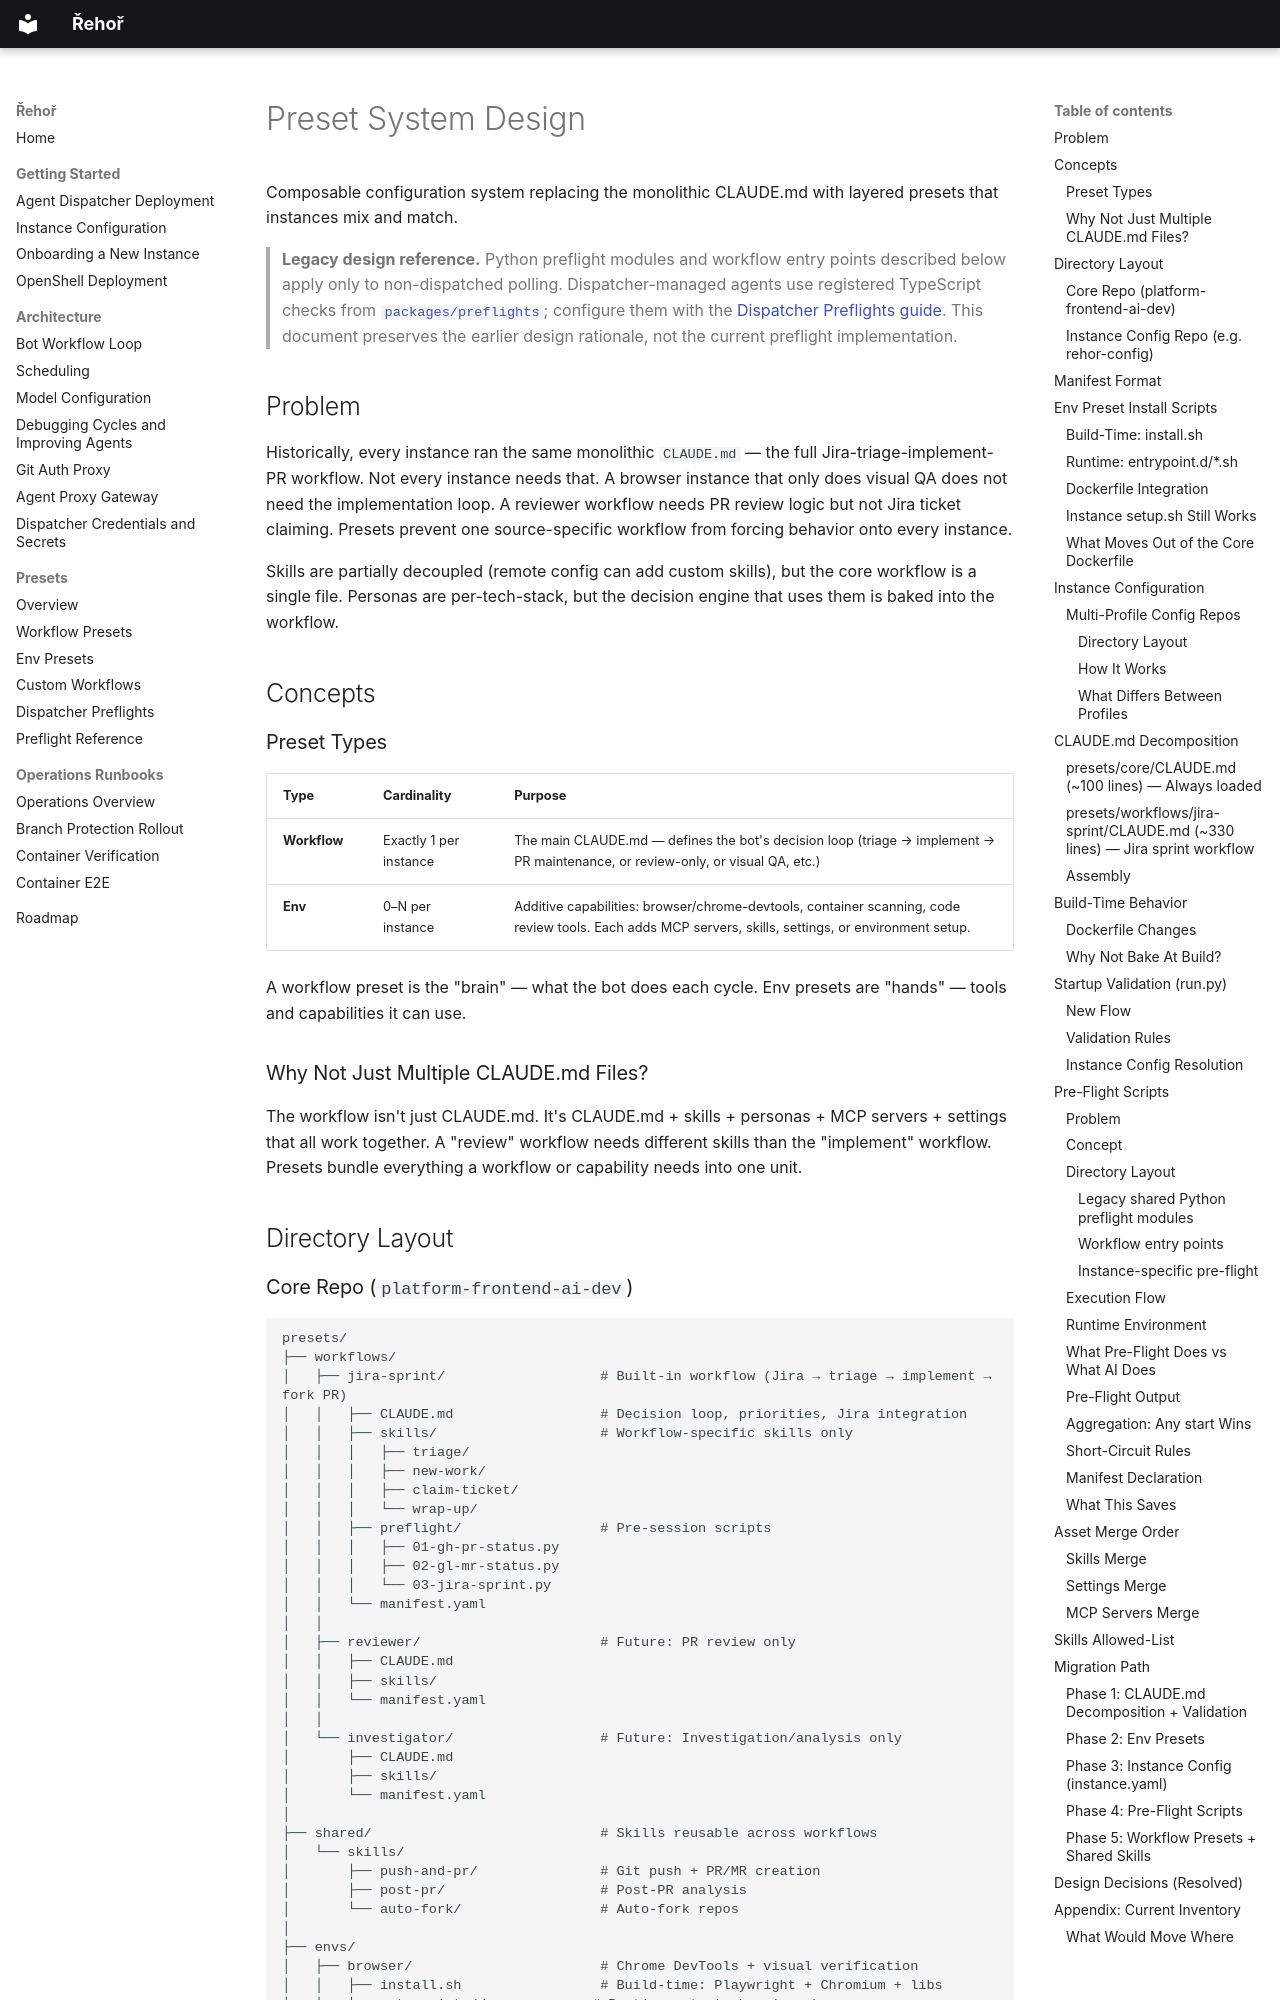

repository: OpenShift-Fleet/rehor · page: presets-design/index.html · generator: mkdocs

# Preset System Design

Composable configuration system replacing the monolithic CLAUDE.md with layered presets that instances mix and match.

> **Legacy design reference.** Python preflight modules and workflow entry points described below apply only to non-dispatched polling. Dispatcher-managed agents use registered TypeScript checks from [`packages/preflights`](https://github.com/OpenShift-Fleet/rehor/blob/master/packages/preflights/README.md); configure them with the [Dispatcher Preflights guide](presets/custom-preflight.md). This document preserves the earlier design rationale, not the current preflight implementation.

## Problem

Historically, every instance ran the same monolithic `CLAUDE.md` — the full
Jira-triage-implement-PR workflow. Not every instance needs that. A browser
instance that only does visual QA does not need the implementation loop. A
reviewer workflow needs PR review logic but not Jira ticket claiming. Presets
prevent one source-specific workflow from forcing behavior onto every instance.

Skills are partially decoupled (remote config can add custom skills), but the core workflow is a single file. Personas are per-tech-stack, but the decision engine that uses them is baked into the workflow.

## Concepts

### Preset Types

| Type | Cardinality | Purpose |
|------|-------------|---------|
| **Workflow** | Exactly 1 per instance | The main CLAUDE.md — defines the bot's decision loop (triage → implement → PR maintenance, or review-only, or visual QA, etc.) |
| **Env** | 0–N per instance | Additive capabilities: browser/chrome-devtools, container scanning, code review tools. Each adds MCP servers, skills, settings, or environment setup. |

A workflow preset is the "brain" — what the bot does each cycle. Env presets are "hands" — tools and capabilities it can use.

### Why Not Just Multiple CLAUDE.md Files?

The workflow isn't just CLAUDE.md. It's CLAUDE.md + skills + personas + MCP servers + settings that all work together. A "review" workflow needs different skills than the "implement" workflow. Presets bundle everything a workflow or capability needs into one unit.

## Directory Layout
